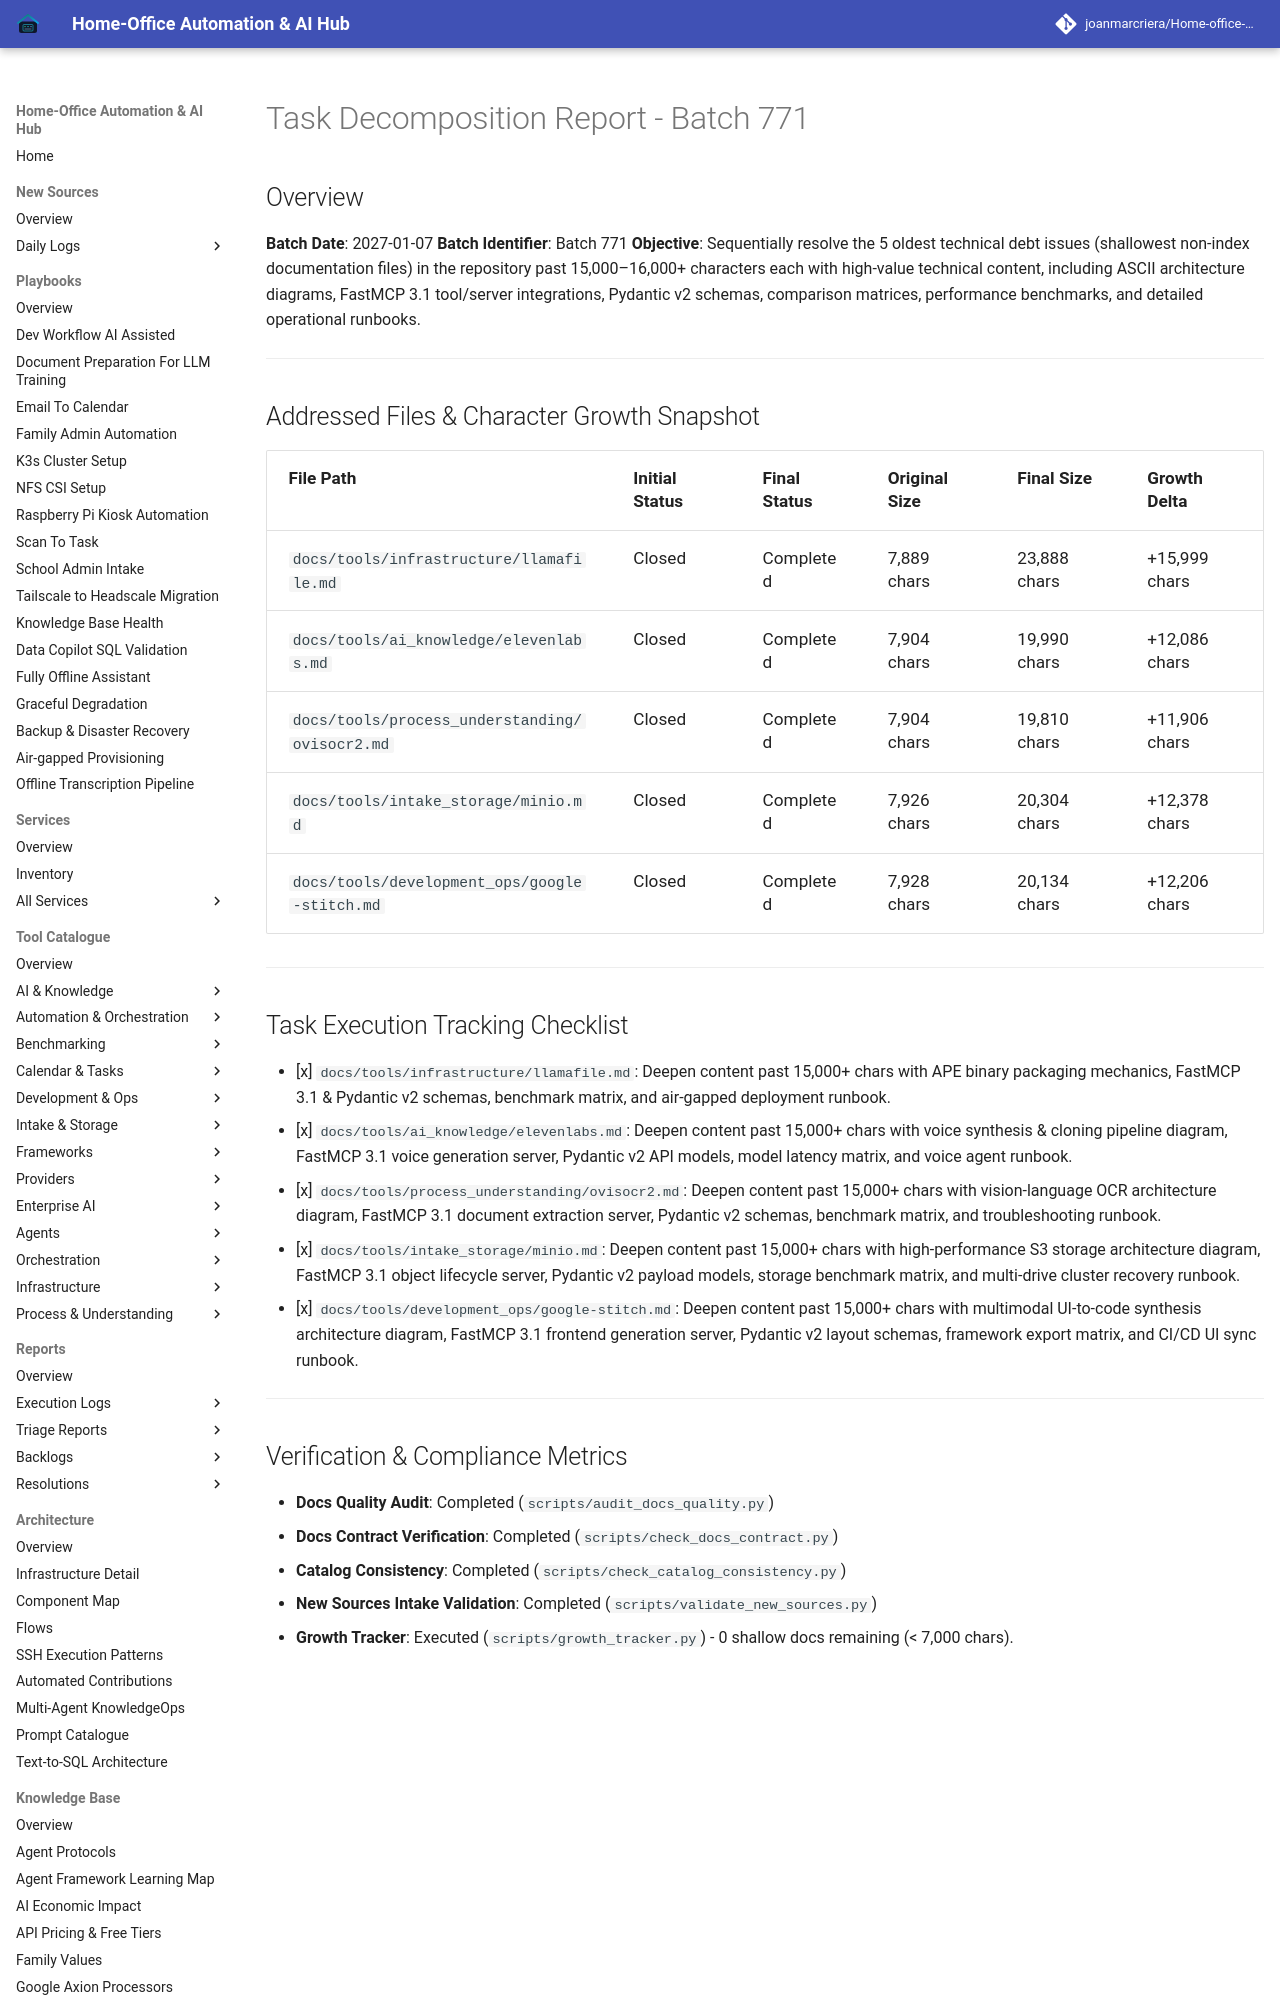

repository: joanmarcriera/Home-office-automations · page: reports/task-decomposition-batch-771/index.html · generator: mkdocs

# Task Decomposition Report - Batch 771

## Overview
**Batch Date**: 2027-01-07
**Batch Identifier**: Batch 771
**Objective**: Sequentially resolve the 5 oldest technical debt issues (shallowest non-index documentation files) in the repository past 15,000–16,000+ characters each with high-value technical content, including ASCII architecture diagrams, FastMCP 3.1 tool/server integrations, Pydantic v2 schemas, comparison matrices, performance benchmarks, and detailed operational runbooks.

---

## Addressed Files & Character Growth Snapshot

| File Path | Initial Status | Final Status | Original Size | Final Size | Growth Delta |
| :--- | :--- | :--- | :--- | :--- | :--- |
| `docs/tools/infrastructure/llamafile.md` | Closed | Completed | 7,889 chars | 23,888 chars | +15,999 chars |
| `docs/tools/ai_knowledge/elevenlabs.md` | Closed | Completed | 7,904 chars | 19,990 chars | +12,086 chars |
| `docs/tools/process_understanding/ovisocr2.md` | Closed | Completed | 7,904 chars | 19,810 chars | +11,906 chars |
| `docs/tools/intake_storage/minio.md` | Closed | Completed | 7,926 chars | 20,304 chars | +12,378 chars |
| `docs/tools/development_ops/google-stitch.md` | Closed | Completed | 7,928 chars | 20,134 chars | +12,206 chars |

---
